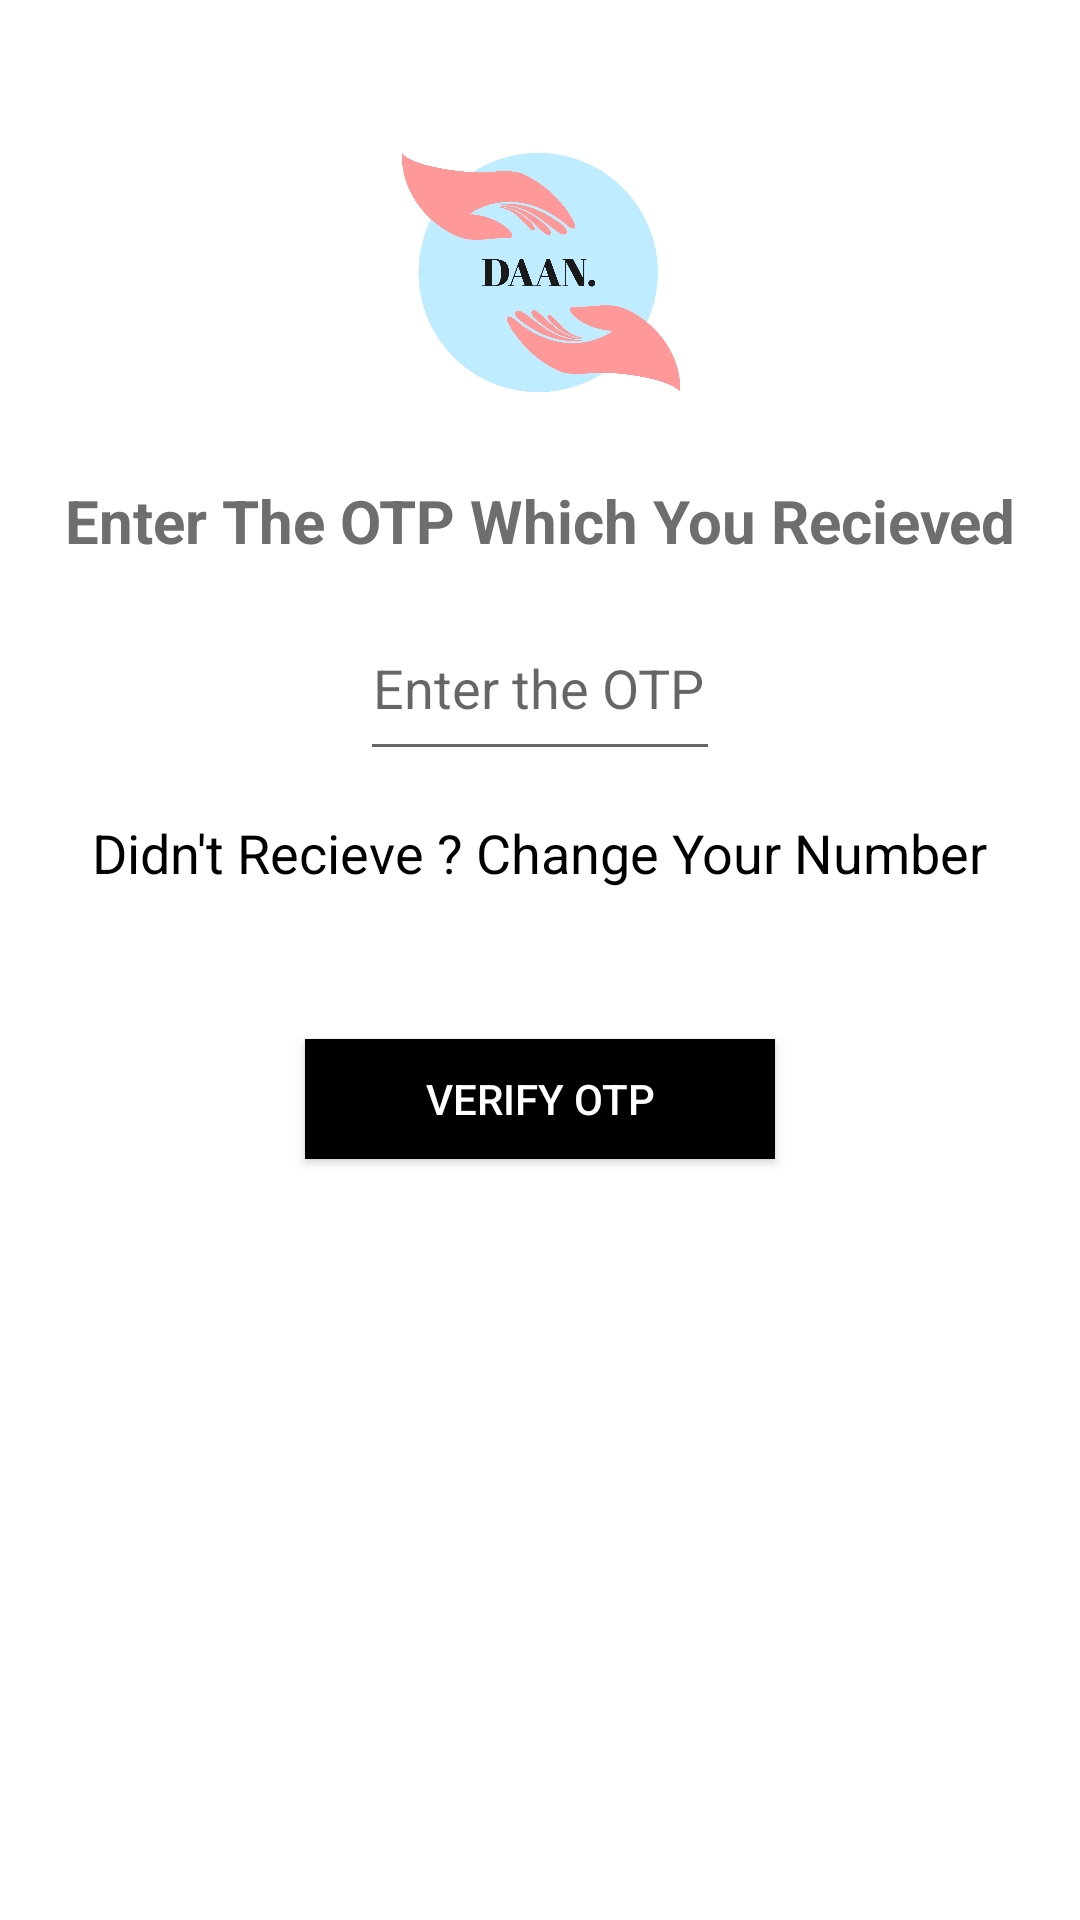

Produce the Android XML layout that renders to this screen, including the resource entries it uses.
<!-- AndroidManifest.xml: application theme Theme.FoodCharity -->
<!-- res/layout/activity_otp_authentication.xml -->
<?xml version="1.0" encoding="utf-8"?>
<RelativeLayout xmlns:android="http://schemas.android.com/apk/res/android"
    xmlns:app="http://schemas.android.com/apk/res-auto"
    xmlns:tools="http://schemas.android.com/tools"
    android:layout_width="match_parent"
    android:layout_height="match_parent"
    android:background="@color/white"
    tools:context="com.example.mychatapptutorial.otpAuthentication">


    <ImageView
        android:layout_width="100dp"
        android:layout_height="100dp"
        android:src="@drawable/logo"
        android:layout_centerHorizontal="true"
        android:layout_marginTop="40dp"
        android:id="@+id/logo">

    </ImageView>


    <TextView
        android:layout_width="match_parent"
        android:layout_height="wrap_content"
        android:text="Enter The OTP Which You Recieved"
        android:textSize="20sp"
        android:textAlignment="center"
        android:textStyle="bold"
        android:padding="20dp"
        android:textColor="#6e6e6e"
        android:layout_below="@id/logo"
        android:id="@+id/textheading"
        android:gravity="center_horizontal">

    </TextView>



    <EditText
        android:layout_width="150dp"
        android:layout_height="50dp"
        android:layout_centerHorizontal="true"
        android:layout_below="@id/textheading"
        android:layout_marginLeft="120dp"
        android:layout_marginRight="120dp"
        android:hint="Enter the OTP here...."
        android:textColor="@color/black"
        android:id="@+id/getotp"
        android:textAlignment="center"
        android:inputType="number"
        android:gravity="center_horizontal">

    </EditText>


    <TextView
        android:layout_width="wrap_content"
        android:layout_height="wrap_content"
        android:text="Didn't Recieve ? Change Your Number"
        android:id="@+id/changenumber"
        android:layout_below="@id/getotp"
        android:layout_centerHorizontal="true"
        android:textColor="@color/black"
        android:textSize="18sp"
        android:layout_marginTop="15dp">

    </TextView>

    <android.widget.Button
        android:layout_width="wrap_content"
        android:layout_height="40dp"
        android:layout_below="@id/changenumber"
        android:id="@+id/verifyotp"
        android:layout_centerHorizontal="true"
        android:textColor="@color/white"
        android:paddingLeft="40dp"
        android:text="Verify OTP"
        android:layout_marginTop="50dp"
        android:paddingRight="40dp"
        android:background="@color/black">

    </android.widget.Button>


    <ProgressBar
        android:layout_width="wrap_content"
        android:layout_height="wrap_content"
        android:layout_centerHorizontal="true"
        android:layout_below="@id/verifyotp"
        android:id="@+id/progressbarofotpauth"
        android:visibility="invisible"
        android:layout_marginTop="30dp">

    </ProgressBar>




</RelativeLayout>
<!-- resources referenced by this layout -->
<resources>
  <color name="black">#FF000000</color>
  <color name="white">#FFFFFFFF</color>
  <!-- drawable logo: png bitmap (drawable, 85569 bytes) -->
  <style name="Theme.FoodCharity" parent="Theme.MaterialComponents.DayNight.DarkActionBar">
          
          <item name="colorPrimary">@color/purple_500</item>
          <item name="colorPrimaryVariant">@color/purple_700</item>
          <item name="colorOnPrimary">@color/white</item>
          
          <item name="colorSecondary">@color/teal_200</item>
          <item name="colorSecondaryVariant">@color/teal_700</item>
          <item name="colorOnSecondary">@color/black</item>
          
          <item name="android:statusBarColor" tools:targetApi="l">?attr/colorPrimaryVariant</item>
          
      </style>
  <color name="purple_500">#c09887</color>
  <color name="purple_700">#edbda7</color>
  <color name="teal_200">#FF9999</color>
  <color name="teal_700">#FF018786</color>
</resources>
